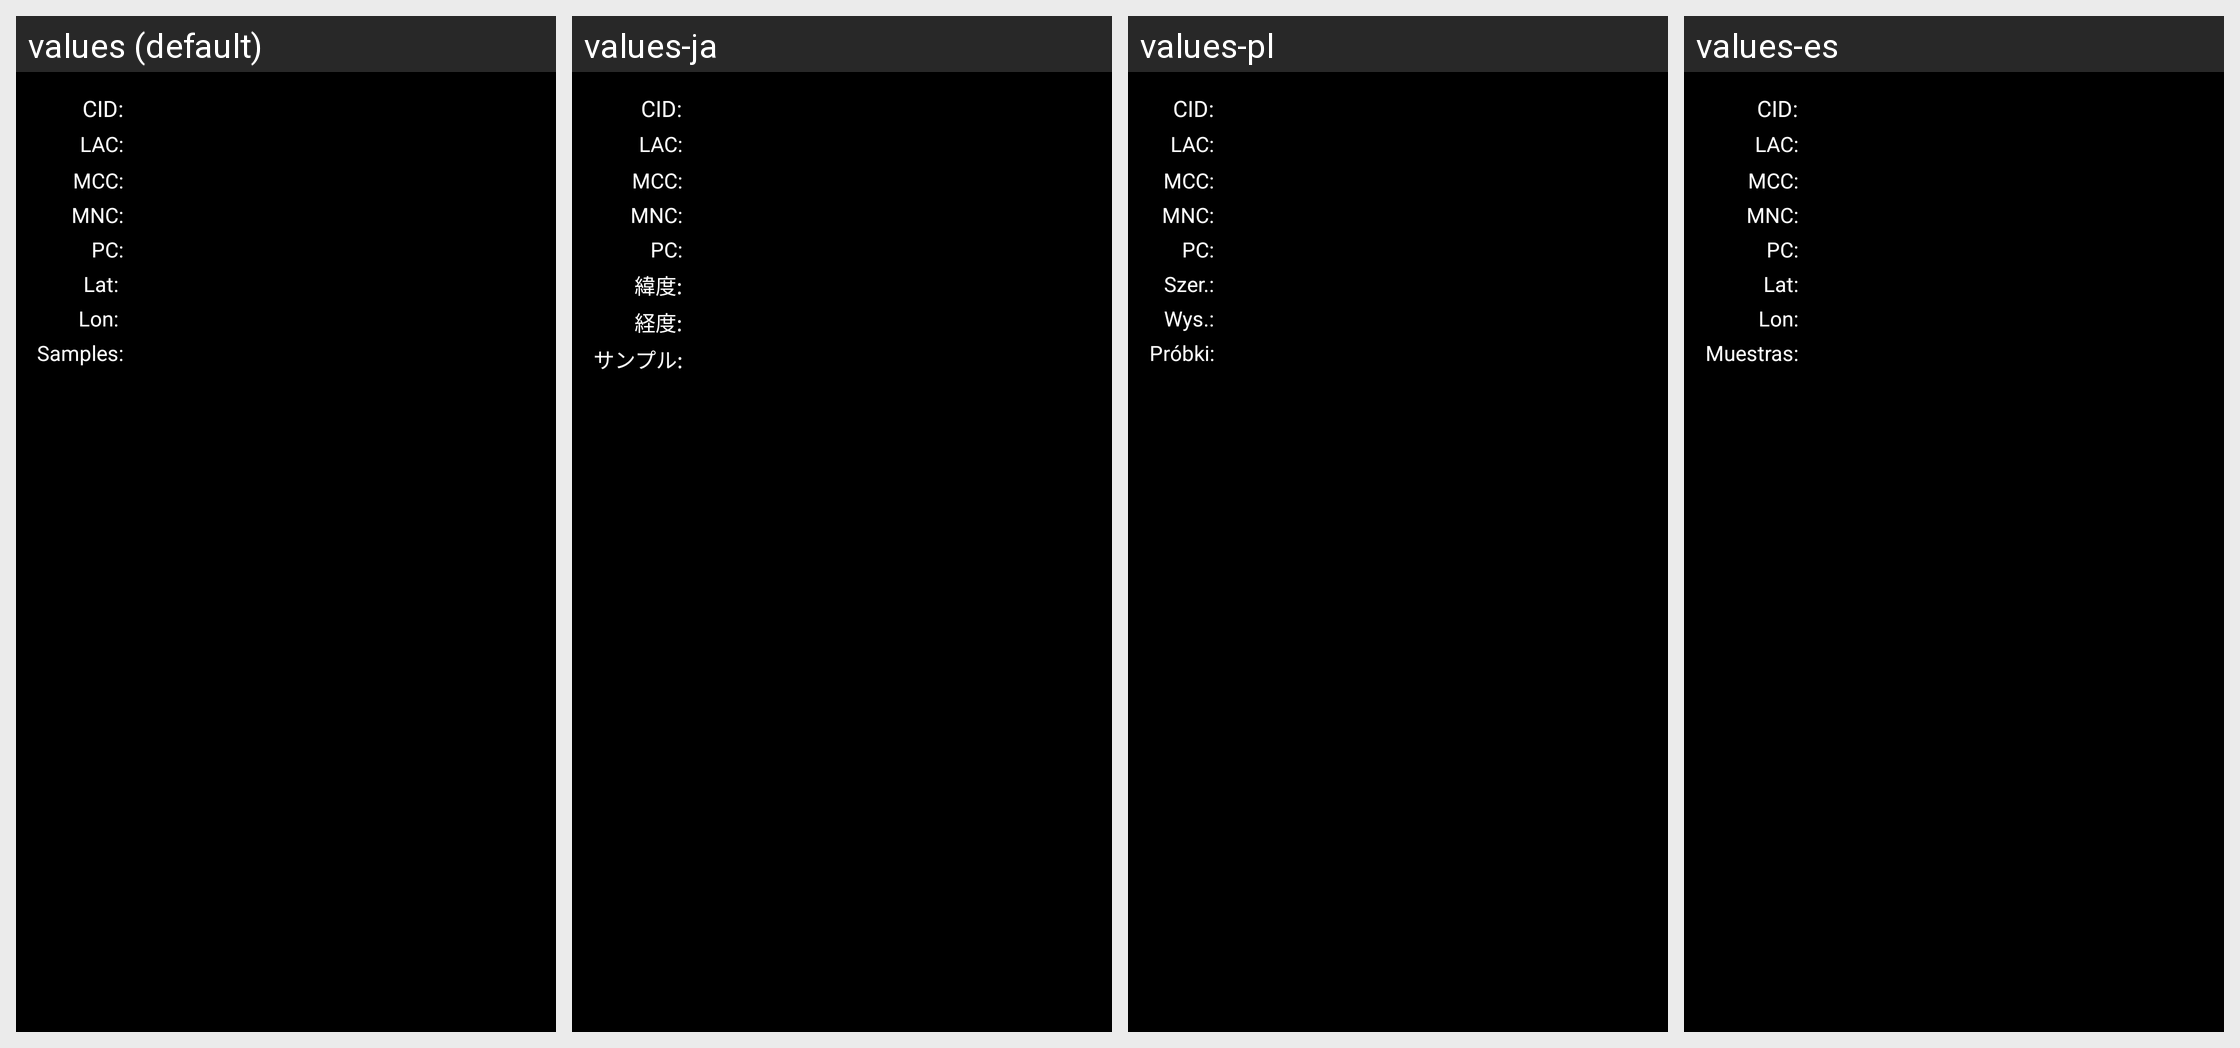

The same Android screen rendered under several of its app's locales, left to right. List the strings drawn on it with the default value and each locale's translation.
Android screen res/layout/marker_info_window.xml rendered under 4 locales, left to right: values (default), values-ja, values-pl, values-es. Device: Nexus 5 (rendered at 1080×1920; each locale shown at half size, 540×960, under a caption strip naming it); theme AppTheme.
Other locales in the repository, not shown: values-cs, values-de, values-fr, values-nb, values-nl, values-ru, values-sq, values-uk.
Strings drawn on this screen, with the default value and each locale's value (text and hints the layout hard-codes, and strings that could not be matched under every locale, appear in the picture but are not listed):

cell_id_label
  values: CID:
  values-ja: CID: 
  values-pl: CID:
  values-es: CID: 

lac_label
  values: LAC:
  values-ja: LAC: 
  values-pl: LAC:
  values-es: LAC: 

mcc_label
  values: MCC:
  values-ja: MCC: 
  values-pl: MCC:
  values-es: MCC: 

mnc_label
  values: MNC:
  values-ja: MNC: 
  values-pl: MNC:
  values-es: MNC: 

pc_label
  values: PC:
  values-ja: PC: 
  values-pl: PC:
  values-es: PC: 

samples_label
  values: Samples:
  values-ja: サンプル: 
  values-pl: Próbki:
  values-es: Muestras:
